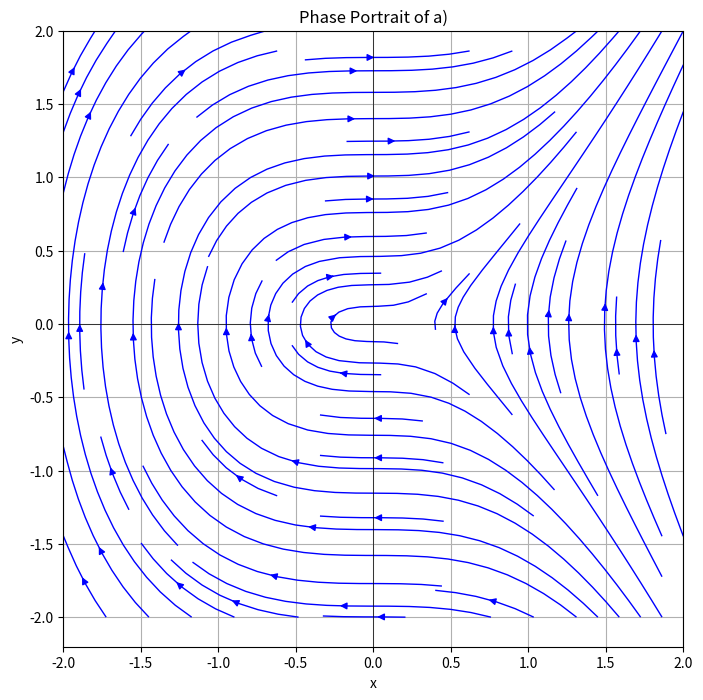
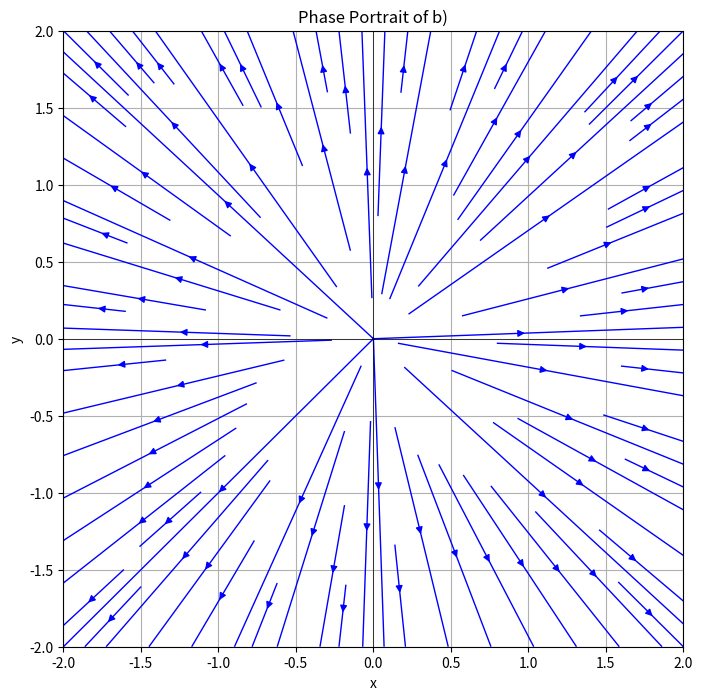
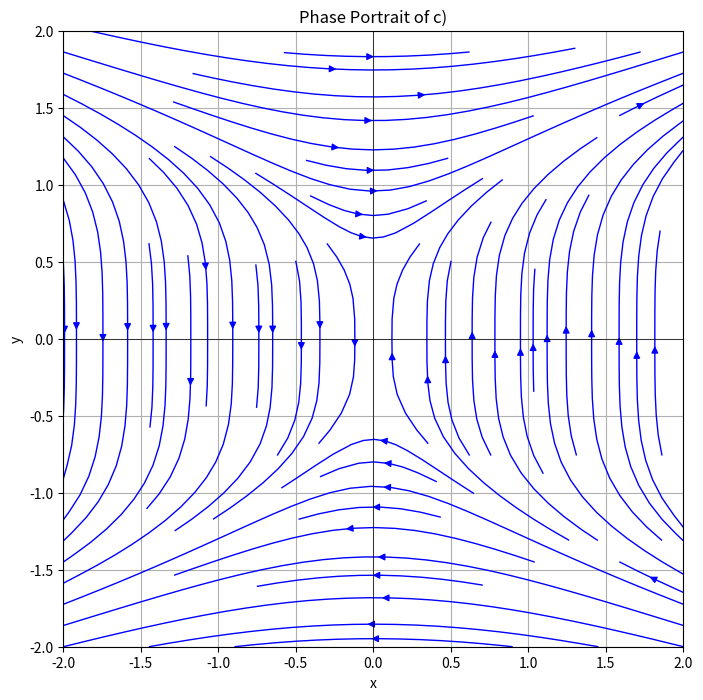
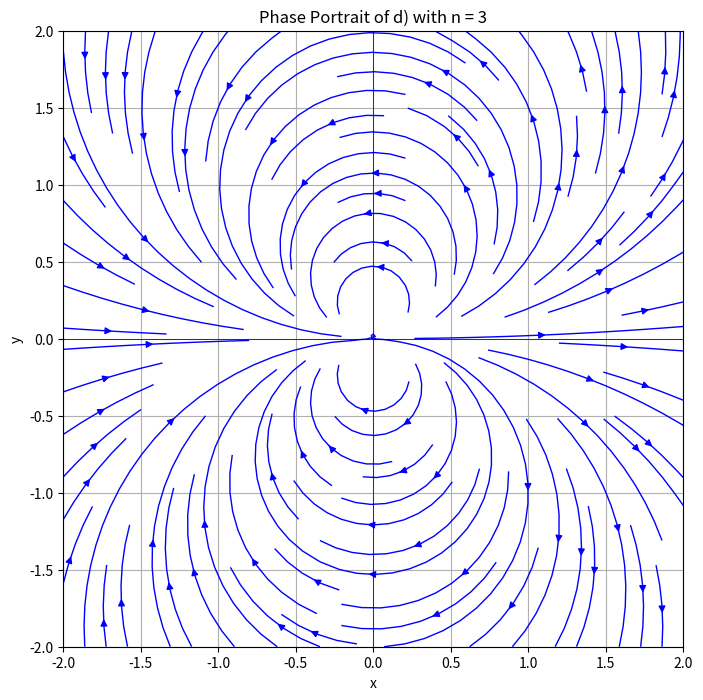

Recreate these plots in Python, in order.
#%%
import numpy as np
import matplotlib.pyplot as plt

#%% Functions a)
def dx_dt(x, y):
    return y

def dy_dt(x, y):
    return x**2

#%% Functions b)
def h(r, a=1):
    return a * r

def dx_dt2(x, y, a=1):
    r = np.sqrt(x**2 + y**2)
    theta = np.arctan2(y, x)
    return h(r, a) * np.cos(theta)

def dy_dt2(x, y, a=1):
    r = np.sqrt(x**2 + y**2)
    theta = np.arctan2(y, x)
    return h(r, a) * np.sin(theta)

#%% Functions c)

def dx_dt3(x, y):
    return y**3

def dy_dt3(x, y):
    return x

#%% Functions d)

def dx_dt4(x, y, n=3):
    r = x**2+y**2
    theta = np.arctan2(y, x)
    return r ** (n/2) * np.cos(n*theta)

def dy_dt4(x, y, n=3):
    r = x**2+y**2
    theta = np.arctan2(y, x)
    return r ** (n/2) * np.sin(n*theta)

# Generate a grid of points
x = np.linspace(-2, 2, 200)
y = np.linspace(-2, 2, 200)
X, Y = np.meshgrid(x, y)

#%% Plot a)
U = dx_dt(X, Y)
V = dy_dt(X, Y)

# Plot the stream plot
plt.figure(figsize=(8, 8))
plt.streamplot(X, Y, U, V, color='b', linewidth=1)
plt.title('Phase Portrait of a)')
plt.xlabel('x')
plt.ylabel('y')
plt.axhline(0, color='black',linewidth=0.5)
plt.axvline(0, color='black',linewidth=0.5)
plt.grid()
plt.show()

# %%
#%% Plot b)
U = dx_dt2(X, Y)
V = dy_dt2(X, Y)

# Plot the stream plot
plt.figure(figsize=(8, 8))
plt.streamplot(X, Y, U, V, color='b', linewidth=1)
plt.title('Phase Portrait of b)')
plt.xlabel('x')
plt.ylabel('y')
plt.axhline(0, color='black',linewidth=0.5)
plt.axvline(0, color='black',linewidth=0.5)
plt.grid()
plt.show()

#%% Plot c)
U = dx_dt3(X, Y)
V = dy_dt3(X, Y)

# Plot the stream plot
plt.figure(figsize=(8, 8))
plt.streamplot(X, Y, U, V, color='b', linewidth=1)
plt.title('Phase Portrait of c)')
plt.xlabel('x')
plt.ylabel('y')
plt.axhline(0, color='black',linewidth=0.5)
plt.axvline(0, color='black',linewidth=0.5)
plt.grid()
plt.show()

#%% Plot d)
U = dx_dt4(X, Y, 2)
V = dy_dt4(X, Y, 2)

# Plot the stream plot
plt.figure(figsize=(8, 8))
plt.streamplot(X, Y, U, V, color='b', linewidth=1)
plt.title('Phase Portrait of d) with n = 3')
plt.xlabel('x')
plt.ylabel('y')
plt.axhline(0, color='black',linewidth=0.5)
plt.axvline(0, color='black',linewidth=0.5)
plt.grid()
plt.show()

# %%
